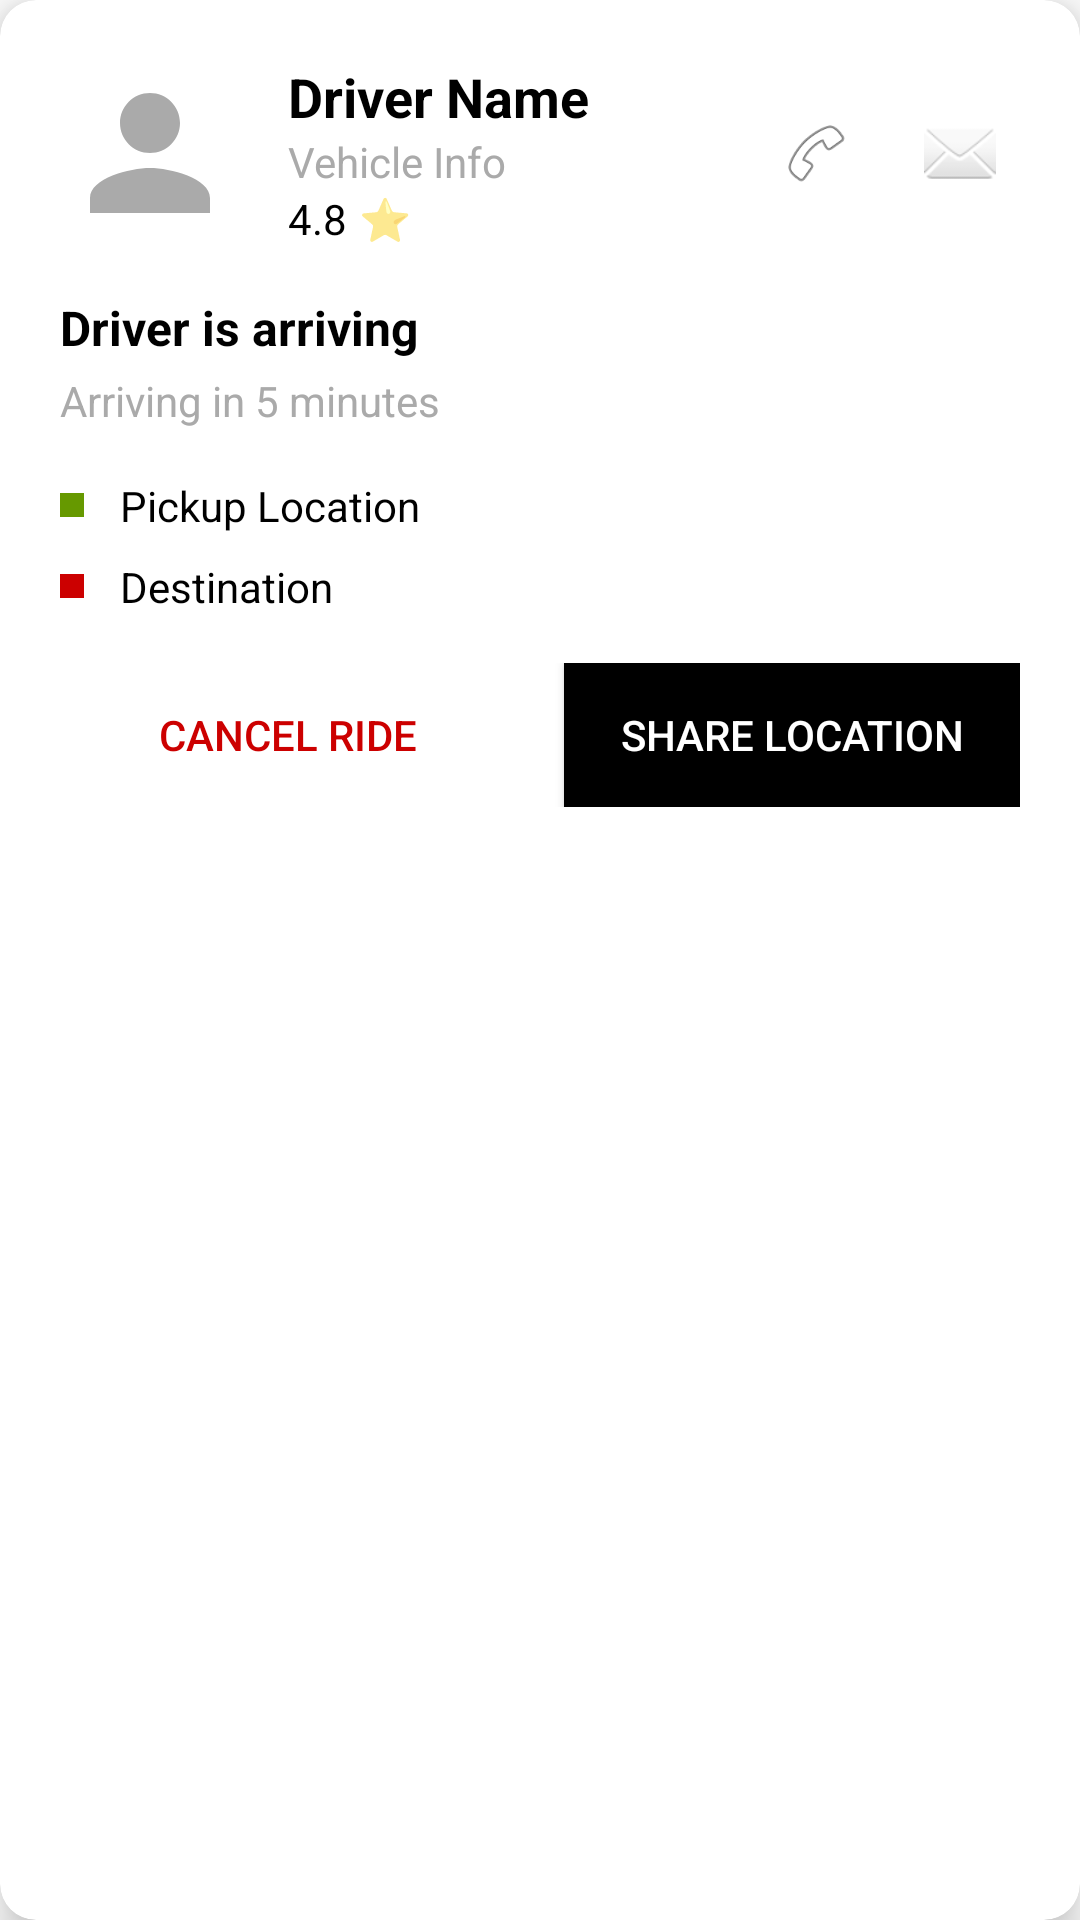

Reconstruct the res/layout file that produces this screen, plus the resources it refers to.
<!-- AndroidManifest.xml: application theme Theme.UberClone -->
<!-- res/layout/ride_tracking_overlay.xml -->
<?xml version="1.0" encoding="utf-8"?>
<androidx.cardview.widget.CardView xmlns:android="http://schemas.android.com/apk/res/android"
    xmlns:app="http://schemas.android.com/apk/res-auto"
    android:layout_width="match_parent"
    android:layout_height="wrap_content"
    android:layout_margin="16dp"
    app:cardCornerRadius="12dp"
    app:cardElevation="8dp">

    <LinearLayout
        android:layout_width="match_parent"
        android:layout_height="wrap_content"
        android:orientation="vertical"
        android:padding="20dp">

        
        <LinearLayout
            android:layout_width="match_parent"
            android:layout_height="wrap_content"
            android:orientation="horizontal"
            android:gravity="center_vertical"
            android:layout_marginBottom="16dp">

            <ImageView
                android:id="@+id/driverPhoto"
                android:layout_width="60dp"
                android:layout_height="60dp"
                android:background="@drawable/circle_background"
                android:src="@drawable/ic_person"
                android:scaleType="centerCrop" />

            <LinearLayout
                android:layout_width="0dp"
                android:layout_height="wrap_content"
                android:layout_weight="1"
                android:layout_marginStart="16dp"
                android:orientation="vertical">

                <TextView
                    android:id="@+id/driverName"
                    android:layout_width="wrap_content"
                    android:layout_height="wrap_content"
                    android:text="Driver Name"
                    android:textColor="@android:color/black"
                    android:textSize="18sp"
                    android:textStyle="bold" />

                <TextView
                    android:id="@+id/vehicleInfo"
                    android:layout_width="wrap_content"
                    android:layout_height="wrap_content"
                    android:text="Vehicle Info"
                    android:textColor="@android:color/darker_gray"
                    android:textSize="14sp" />

                <LinearLayout
                    android:layout_width="wrap_content"
                    android:layout_height="wrap_content"
                    android:orientation="horizontal"
                    android:gravity="center_vertical">

                    <TextView
                        android:id="@+id/driverRating"
                        android:layout_width="wrap_content"
                        android:layout_height="wrap_content"
                        android:text="4.8"
                        android:textColor="@android:color/black"
                        android:textSize="14sp" />

                    <TextView
                        android:layout_width="wrap_content"
                        android:layout_height="wrap_content"
                        android:text="⭐"
                        android:textSize="14sp"
                        android:layout_marginStart="4dp" />

                </LinearLayout>

            </LinearLayout>

            
            <LinearLayout
                android:layout_width="wrap_content"
                android:layout_height="wrap_content"
                android:orientation="horizontal">

                <ImageView
                    android:id="@+id/callDriverButton"
                    android:layout_width="40dp"
                    android:layout_height="40dp"
                    android:background="?attr/selectableItemBackgroundBorderless"
                    android:clickable="true"
                    android:focusable="true"
                    android:padding="8dp"
                    android:src="@android:drawable/ic_menu_call"
                    android:contentDescription="Call Driver" />

                <ImageView
                    android:id="@+id/messageDriverButton"
                    android:layout_width="40dp"
                    android:layout_height="40dp"
                    android:background="?attr/selectableItemBackgroundBorderless"
                    android:clickable="true"
                    android:focusable="true"
                    android:padding="8dp"
                    android:src="@android:drawable/ic_dialog_email"
                    android:layout_marginStart="8dp"
                    android:contentDescription="Message Driver" />

            </LinearLayout>

        </LinearLayout>

        
        <LinearLayout
            android:layout_width="match_parent"
            android:layout_height="wrap_content"
            android:orientation="vertical"
            android:layout_marginBottom="16dp">

            <TextView
                android:id="@+id/rideStatus"
                android:layout_width="wrap_content"
                android:layout_height="wrap_content"
                android:text="Driver is arriving"
                android:textColor="@android:color/black"
                android:textSize="16sp"
                android:textStyle="bold" />

            <TextView
                android:id="@+id/estimatedTime"
                android:layout_width="wrap_content"
                android:layout_height="wrap_content"
                android:text="Arriving in 5 minutes"
                android:textColor="@android:color/darker_gray"
                android:textSize="14sp"
                android:layout_marginTop="4dp" />

        </LinearLayout>

        
        <LinearLayout
            android:layout_width="match_parent"
            android:layout_height="wrap_content"
            android:orientation="vertical"
            android:layout_marginBottom="16dp">

            
            <LinearLayout
                android:layout_width="match_parent"
                android:layout_height="wrap_content"
                android:orientation="horizontal"
                android:gravity="center_vertical"
                android:layout_marginBottom="8dp">

                <View
                    android:layout_width="8dp"
                    android:layout_height="8dp"
                    android:background="@android:color/holo_green_dark"
                    android:layout_marginEnd="12dp" />

                <TextView
                    android:id="@+id/pickupAddress"
                    android:layout_width="0dp"
                    android:layout_height="wrap_content"
                    android:layout_weight="1"
                    android:text="Pickup Location"
                    android:textColor="@android:color/black"
                    android:textSize="14sp" />

            </LinearLayout>

            
            <LinearLayout
                android:layout_width="match_parent"
                android:layout_height="wrap_content"
                android:orientation="horizontal"
                android:gravity="center_vertical">

                <View
                    android:layout_width="8dp"
                    android:layout_height="8dp"
                    android:background="@android:color/holo_red_dark"
                    android:layout_marginEnd="12dp" />

                <TextView
                    android:id="@+id/destinationAddress"
                    android:layout_width="0dp"
                    android:layout_height="wrap_content"
                    android:layout_weight="1"
                    android:text="Destination"
                    android:textColor="@android:color/black"
                    android:textSize="14sp" />

            </LinearLayout>

        </LinearLayout>

        
        <LinearLayout
            android:layout_width="match_parent"
            android:layout_height="wrap_content"
            android:orientation="horizontal">

            <Button
                android:id="@+id/cancelRideButton"
                android:layout_width="0dp"
                android:layout_height="wrap_content"
                android:layout_weight="1"
                android:background="@android:color/transparent"
                android:text="Cancel Ride"
                android:textColor="@android:color/holo_red_dark"
                android:textSize="14sp"
                android:layout_marginEnd="8dp" />

            <Button
                android:id="@+id/shareLocationButton"
                android:layout_width="0dp"
                android:layout_height="wrap_content"
                android:layout_weight="1"
                android:background="@android:color/black"
                android:text="Share Location"
                android:textColor="@android:color/white"
                android:textSize="14sp"
                android:layout_marginStart="8dp" />

        </LinearLayout>

    </LinearLayout>

</androidx.cardview.widget.CardView>
<!-- resources referenced by this layout -->
<resources>
  <!-- drawable ic_person (drawable) -->
  <?xml version="1.0" encoding="utf-8"?>
  <vector xmlns:android="http://schemas.android.com/apk/res/android"
      android:width="24dp"
      android:height="24dp"
      android:viewportWidth="24"
      android:viewportHeight="24"
      android:tint="@android:color/darker_gray">
      <path
          android:fillColor="@android:color/darker_gray"
          android:pathData="M12,12c2.21,0 4,-1.79 4,-4s-1.79,-4 -4,-4 -4,1.79 -4,4 1.79,4 4,4zM12,14c-2.67,0 -8,1.34 -8,4v2h16v-2c0,-2.66 -5.33,-4 -8,-4z"/>
  </vector>
  <style name="Theme.UberClone" parent="Theme.MaterialComponents.DayNight.NoActionBar">
          
          <item name="colorPrimary">@color/purple_500</item>
          <item name="colorPrimaryVariant">@color/black</item>
          <item name="colorOnPrimary">@color/white</item>
          
          <item name="colorSecondary">@color/teal_200</item>
          <item name="colorSecondaryVariant">@color/teal_700</item>
          <item name="colorOnSecondary">@color/black</item>
          
          <item name="android:statusBarColor" tools:targetApi="l">?attr/colorPrimaryVariant</item>
          
      </style>
  <color name="purple_500">#FF000000</color>
  <color name="black">#FF000000</color>
  <color name="white">#FFFFFFFF</color>
  <color name="teal_200">#FF000000</color>
  <!-- not gathered from this repository: default colours our renderer supplied (Android Studio template values) -->
  <color name="teal_700">#FF018786</color>
</resources>
